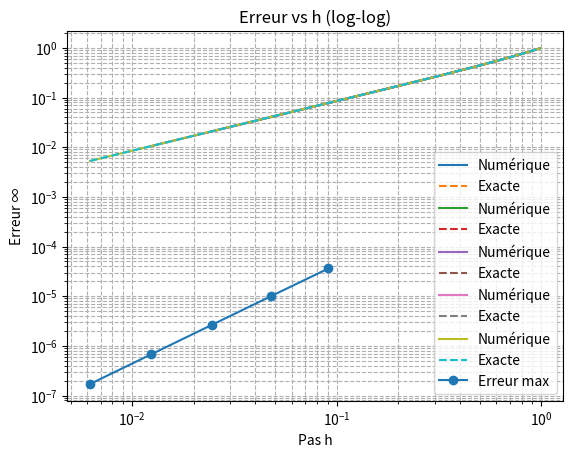

This chart was generated by the following Python code:
import numpy as np
import matplotlib.pyplot as plt

# Solution analytique
def solution_exacte(x, a):
    return np.sinh(np.sqrt(a) * x) / np.sinh(np.sqrt(a))

def solve_diffusion_reaction(a, N):
    h = 1 / (N + 1)
    x = np.linspace(h, 1 - h, N)

    main_diag = 2 + a * h**2
    off_diag = -1 * np.ones(N - 1)
    A = np.diag(main_diag * np.ones(N)) + np.diag(off_diag, -1) + np.diag(off_diag, 1)

    F = np.zeros(N)
    F[-1] += 1

    u = np.linalg.solve(A, F)
    u_ex = solution_exacte(x, a)
    err = np.max(np.abs(u - u_ex))

    # Plot
    plt.plot(x, u, label='Numérique')
    plt.plot(x, u_ex, '--', label='Exacte')
    plt.xlabel('x')
    plt.ylabel('u(x)')
    plt.title(f'Solution pour a = {a}, N = {N}')
    plt.legend()
    plt.grid(True)
    plt.show()

    print(f"Erreur max : {err:.2e}")
    return h, err

a = 1
N_vals = [10, 20, 40, 80, 160]
hs, erreurs = [], []

for N in N_vals:
    h, err = solve_diffusion_reaction(a, N)
    hs.append(h)
    erreurs.append(err)

# Tracé log-log
plt.loglog(hs, erreurs, 'o-', label='Erreur max')
plt.xlabel('Pas h')
plt.ylabel('Erreur ∞')
plt.title('Erreur vs h (log-log)')
plt.grid(True, which='both', ls='--')
plt.legend()
plt.show()

for i in range(len(hs) - 1):
    ratio = erreurs[i] / erreurs[i+1]
    print(f"Erreur(h={hs[i]:.3f}) / Erreur(h={hs[i+1]:.3f}) = {ratio:.2f}")

# Calcul des erreurs en norme ∞ et 2
for N in N_vals:
    h = 1 / (N + 1)
    x = np.linspace(h, 1 - h, N)
    main_diag = 2 + a * h**2
    off_diag = -1 * np.ones(N - 1)
    A = np.diag(main_diag * np.ones(N)) + np.diag(off_diag, -1) + np.diag(off_diag, 1)
    F = np.zeros(N)
    F[-1] += 1
    u_num = np.linalg.solve(A, F)
    u_exact = solution_exacte(x, a)

    err_inf = np.max(np.abs(u_num - u_exact))
    err_2 = np.linalg.norm(u_num - u_exact, 2)
    print(f"N={N}, h={h:.5f}, ||e||_∞ = {err_inf:.2e}, ||e||_2 = {err_2:.2e}")

log_h = np.log(hs)
log_err = np.log(erreurs)
pente = np.polyfit(log_h, log_err, 1)[0]
print(f"Ordre de convergence estimé (pente log-log) : {abs(pente):.2f}")